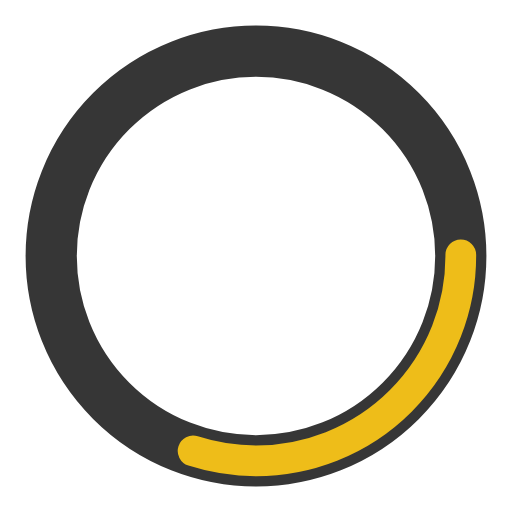
t = 0.00 s
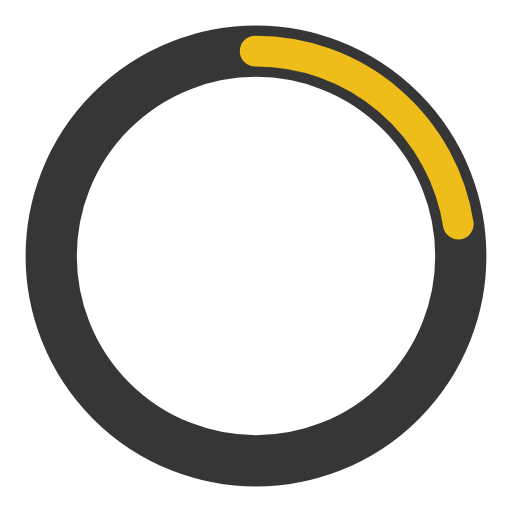
t = 0.25 s
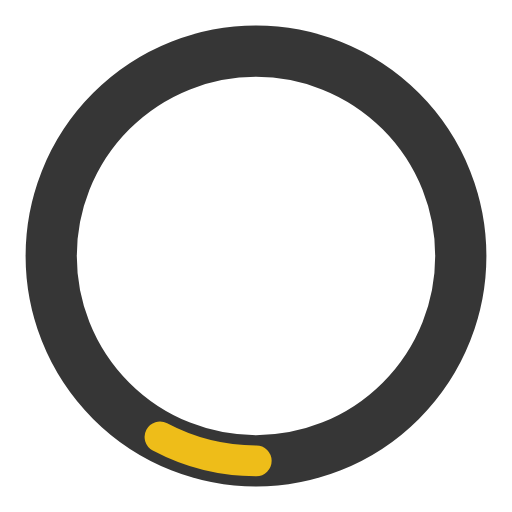
t = 0.75 s
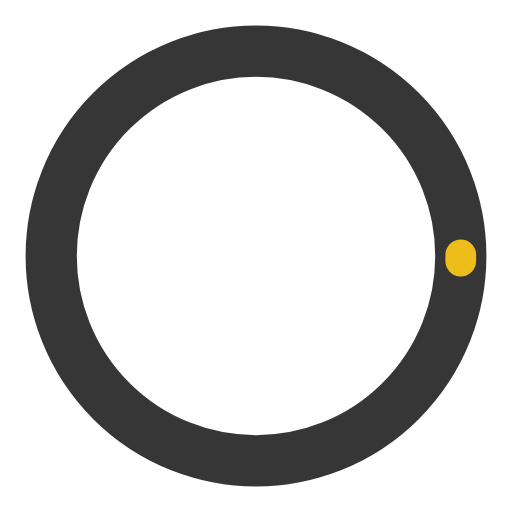
t = 1.00 s
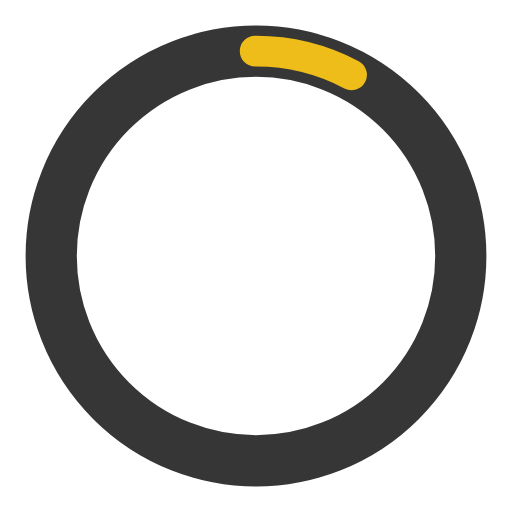
t = 1.25 s
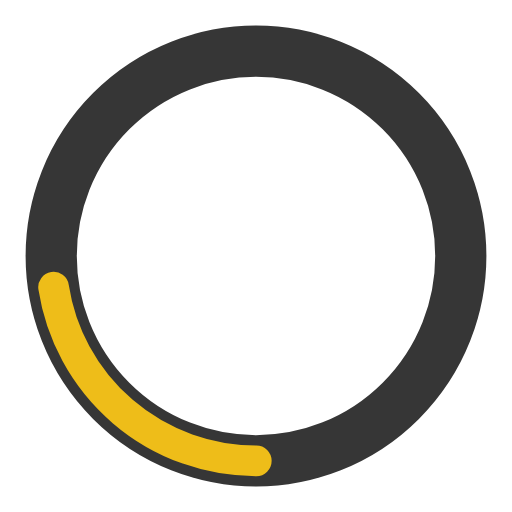
t = 1.75 s

The animated SVG that drew these frames (rendered in a browser with its animation timeline set to each time). Animation: 2 SMIL elements (animate=2); one cycle of 2.00 s, repeats indefinitely.

<?xml version="1.0" encoding="utf-8"?><svg width='42px' height='42px' xmlns="http://www.w3.org/2000/svg" viewBox="0 0 100 100" preserveAspectRatio="xMidYMid" class="uil-ring-alt"><rect x="0" y="0" width="100" height="100" fill="none" class="bk"></rect><circle cx="50" cy="50" r="40" stroke="#363636" fill="none" stroke-width="10" stroke-linecap="round"></circle><circle cx="50" cy="50" r="40" stroke="#EEBD19" fill="none" stroke-width="6" stroke-linecap="round"><animate attributeName="stroke-dashoffset" dur="2s" repeatCount="indefinite" from="0" to="502"></animate><animate attributeName="stroke-dasharray" dur="2s" repeatCount="indefinite" values="75.3 175.7;1 250;75.3 175.7"></animate></circle></svg>